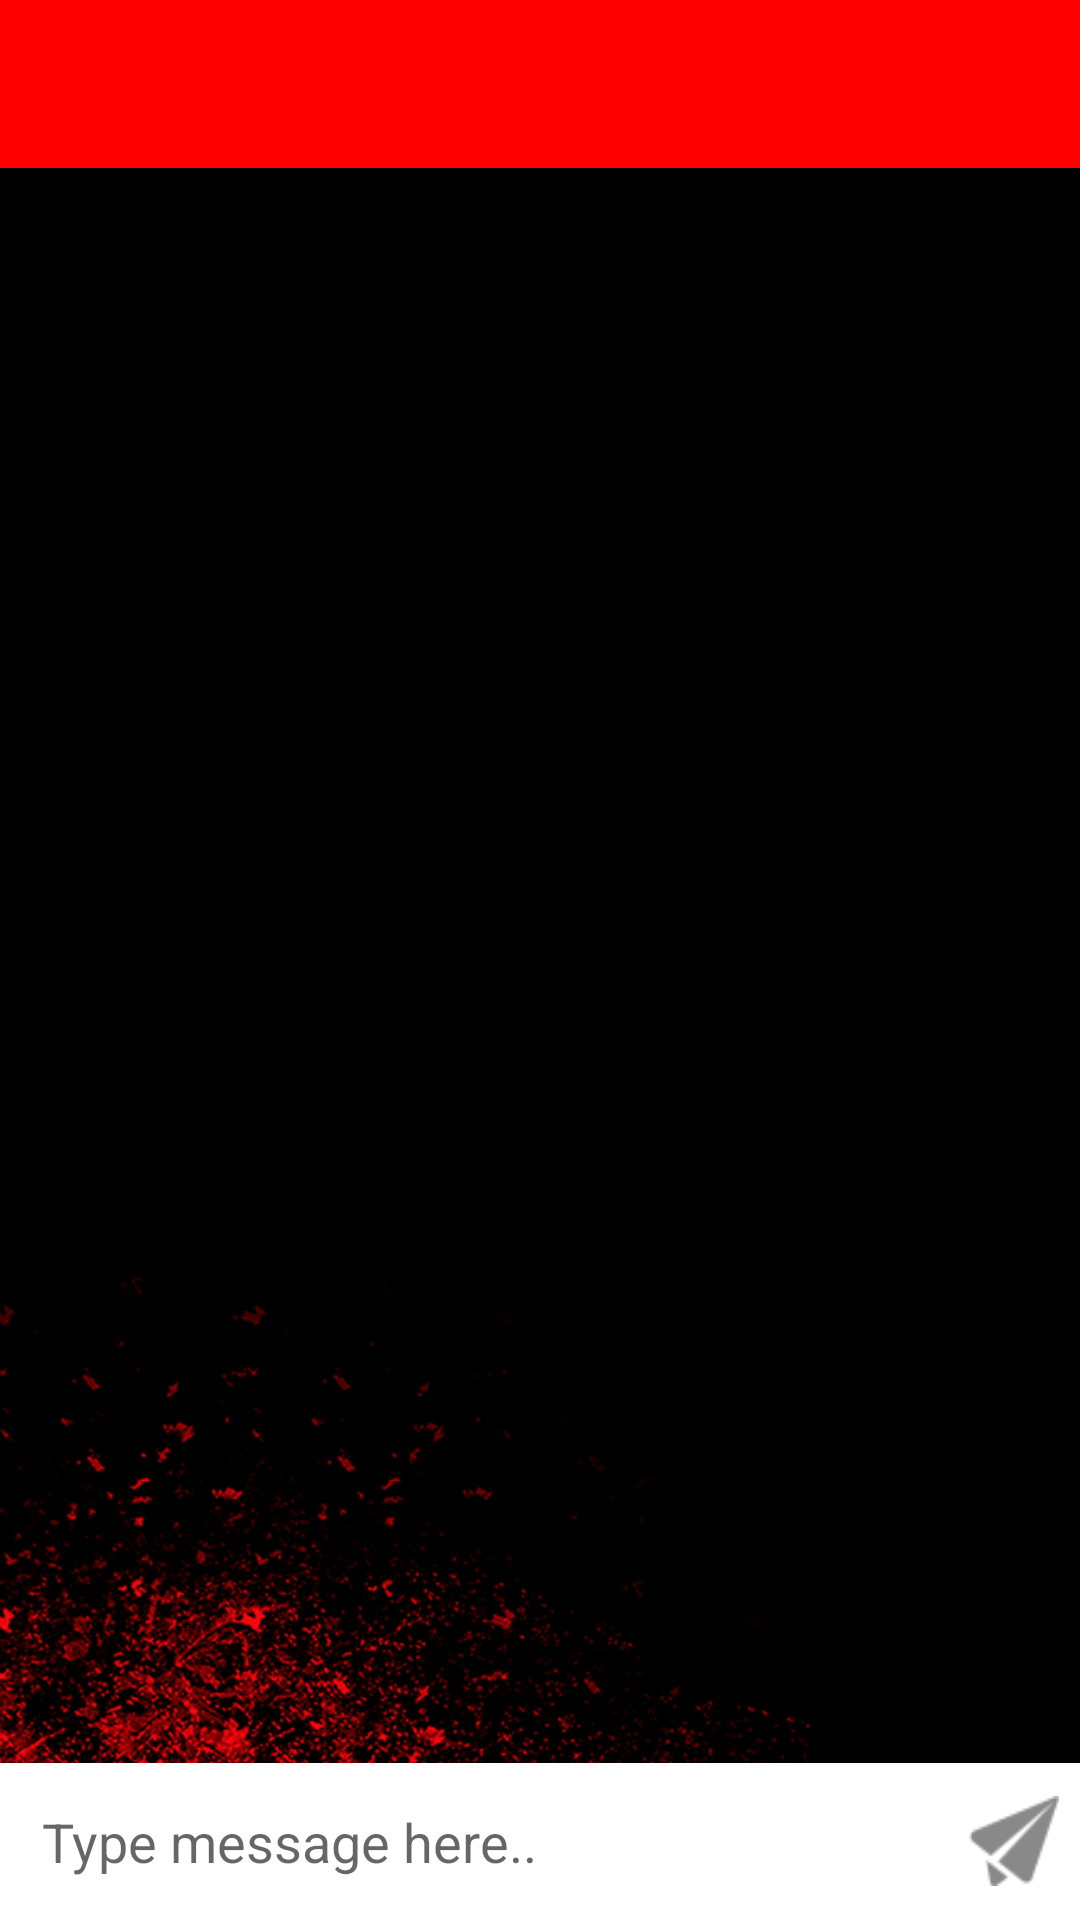

Android layout source for this screen:
<!-- AndroidManifest.xml: application theme AppTheme.NoActionBar -->
<!-- res/layout/activity_chat.xml -->
<?xml version="1.0" encoding="utf-8"?>
<LinearLayout
    xmlns:android="http://schemas.android.com/apk/res/android"
    android:layout_width="match_parent"
    android:layout_height="match_parent"
    android:animateLayoutChanges="true"
    android:background="@mipmap/splash_bg"
    android:orientation="vertical">


    <android.support.v7.widget.Toolbar
        android:id="@+id/toolbar"
        android:layout_width="match_parent"
        android:layout_height="?attr/actionBarSize"
        android:background="?attr/colorAccent"
        android:elevation="4dp">


        


    </android.support.v7.widget.Toolbar>


    <ProgressBar
        android:id="@+id/progressBar"
        android:layout_width="wrap_content"
        android:layout_height="wrap_content"
        android:layout_gravity="center_horizontal"
        android:visibility="gone"/>

    <FrameLayout
        android:layout_width="match_parent"
        android:layout_height="0dp"
        android:layout_gravity="center_vertical"
        android:layout_weight="1">

        <android.support.v7.widget.RecyclerView
            android:id="@+id/recyclerList"
            android:layout_width="match_parent"
            android:layout_height="match_parent"
            android:elevation="2dp"/>

    </FrameLayout>


    <LinearLayout
        android:layout_width="match_parent"
        android:layout_height="wrap_content"
        android:background="@color/white"
        android:gravity="center"
        android:orientation="horizontal"
        android:padding="7dp">


        <EditText
            android:id="@+id/edComment"
            android:layout_width="0dp"
            android:layout_height="wrap_content"
            android:layout_weight="1"
            android:background="@color/white"
            android:hint="Type message here.."
            android:maxLines="5"
            android:padding="7dp"
            android:textColor="@color/black"/>

        <ImageButton
            android:id="@+id/btnSendMsg"
            android:layout_width="wrap_content"
            android:layout_height="wrap_content"
            android:layout_marginLeft="7dp"
            android:background="@mipmap/send"
            android:onClick="sendMsg"
            android:padding="15dp"
            android:textColor="@color/black"/>


    </LinearLayout>


</LinearLayout>
<!-- resources referenced by this layout -->
<resources>
  <color name="black">#000000</color>
  <color name="white">#ffffff</color>
  <!-- mipmap send: png bitmap (mipmap-hdpi, 1737 bytes) -->
  <!-- mipmap splash_bg: png bitmap (mipmap-hdpi, 150965 bytes) -->
  <style name="AppTheme.NoActionBar">
          <item name="windowActionBar">false</item>
          <item name="windowNoTitle">true</item>
          <item name="android:textColorSecondary">@color/white</item>
      </style>
</resources>
